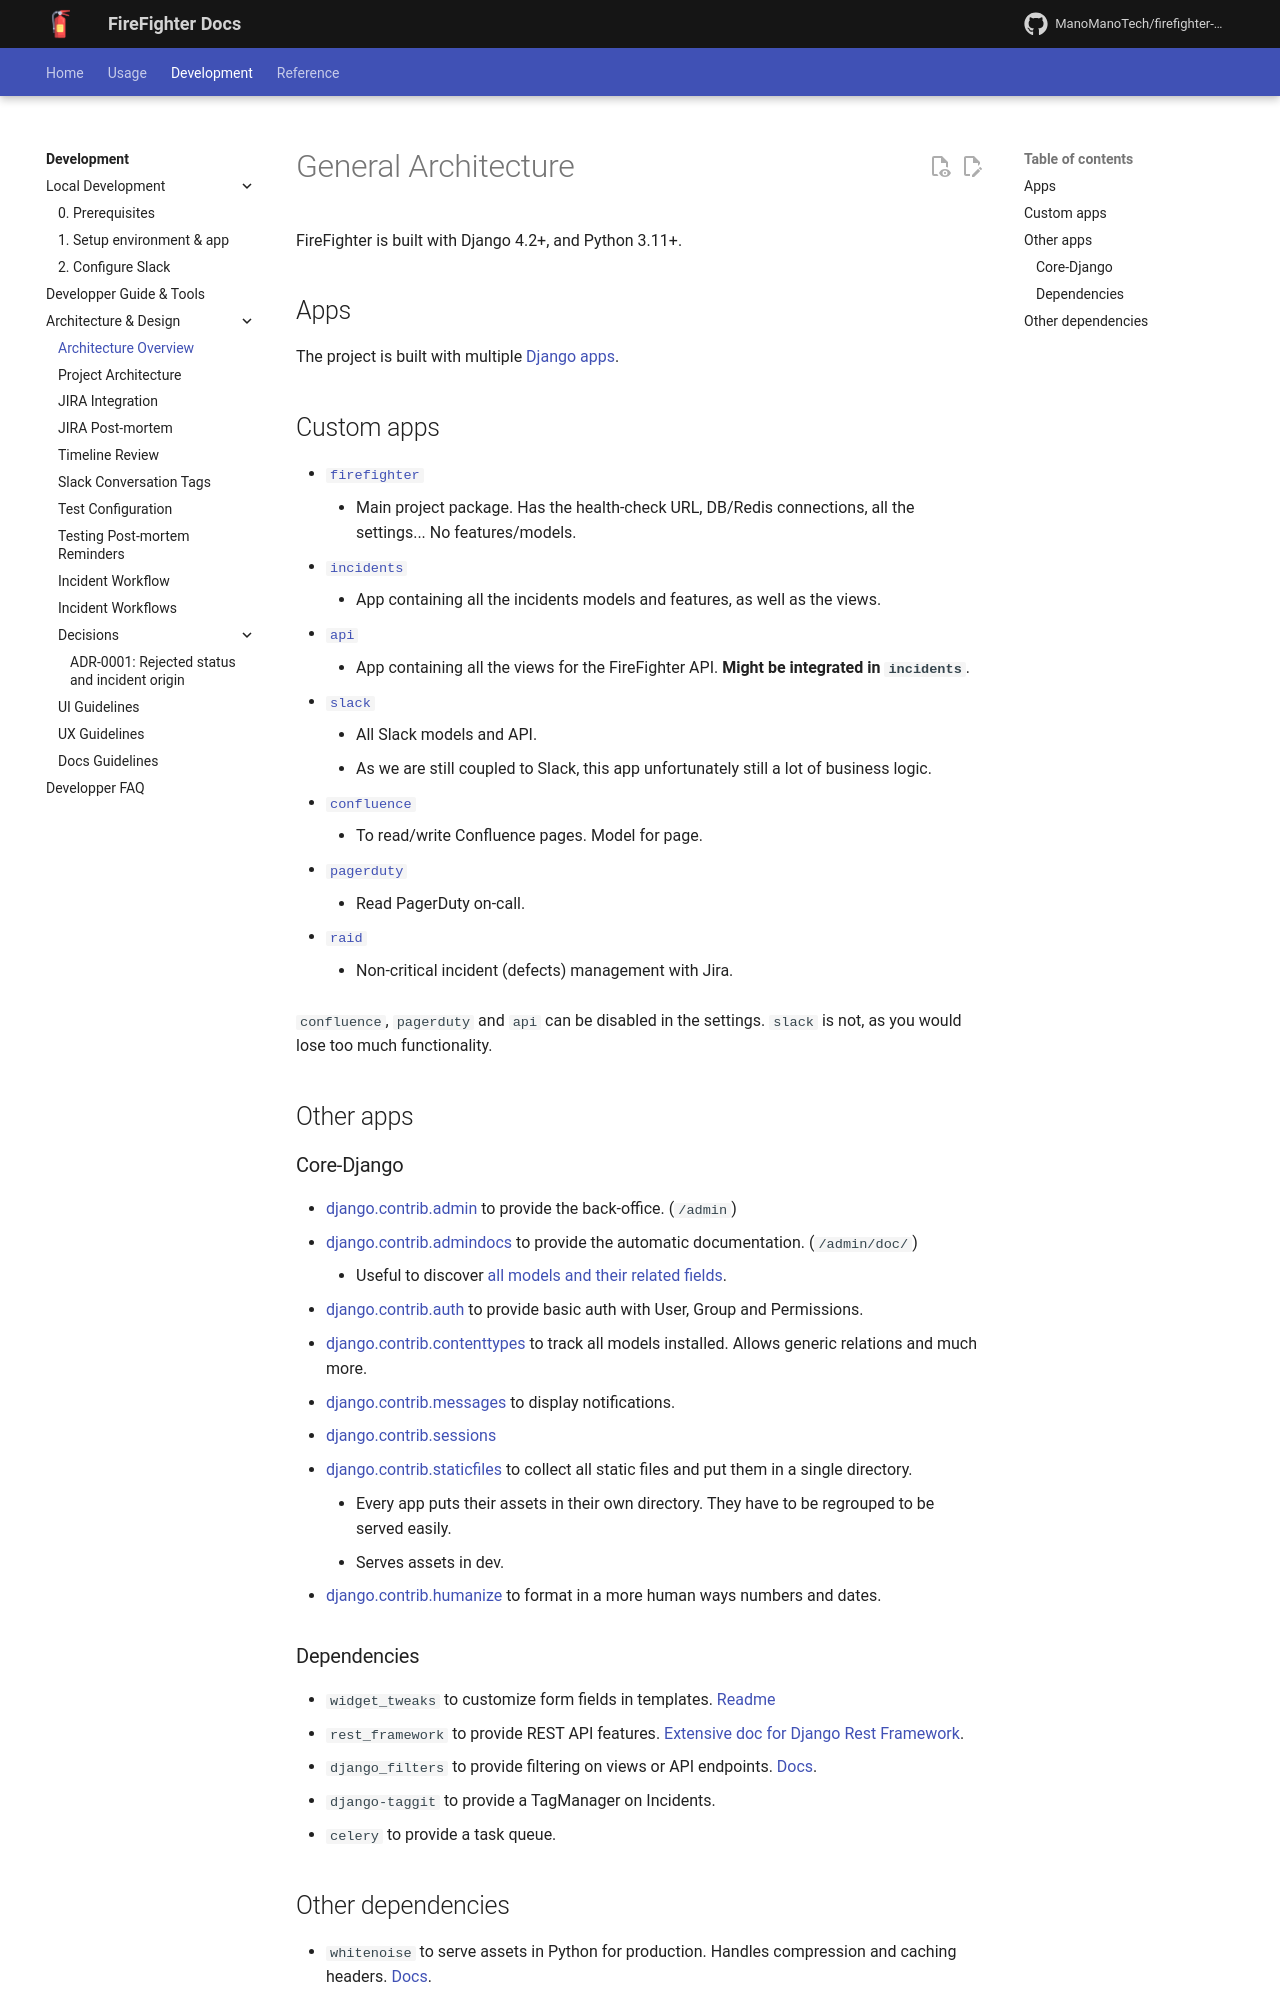

repository: ManoManoTech/firefighter-incident · page: dev/contributing/0010-general_architecture/index.html · generator: mkdocs

# General Architecture

FireFighter is built with Django 4.2+, and Python 3.11+.

## Apps

The project is built with multiple [Django apps](https://docs.djangoproject.com/en/4.2/ref/applications/).

## Custom apps

- [`firefighter`][firefighter.firefighter]
  - Main project package. Has the health-check URL, DB/Redis connections, all the settings... No features/models.
- [`incidents`][firefighter.incidents]
  - App containing all the incidents models and features, as well as the views.
- [`api`][firefighter.api]
  - App containing all the views for the FireFighter API. __Might be integrated in `incidents`__.
- [`slack`][firefighter.slack]
  - All Slack models and API.
  - As we are still coupled to Slack, this app unfortunately still a lot of business logic.
- [`confluence`][firefighter.confluence]
  - To read/write Confluence pages. Model for page.
- [`pagerduty`][firefighter.pagerduty]
  - Read PagerDuty on-call.
- [`raid`][firefighter.raid]
  - Non-critical incident (defects) management with Jira.

`confluence`, `pagerduty` and `api` can be disabled in the settings. `slack` is not, as you would lose too much functionality.

## Other apps

### Core-Django

- [django.contrib.admin][] to provide the back-office. (`/admin`)
- [django.contrib.admindocs][] to provide the automatic documentation. (`/admin/doc/`)
  - Useful to discover [all models and their related fields](http://127.0.0.1:8000/admin/doc/models/).
- [django.contrib.auth][] to provide basic auth with User, Group and Permissions.
- [django.contrib.contenttypes][] to track all models installed. Allows generic relations and much more.
- [django.contrib.messages][] to display notifications.
- [django.contrib.sessions][]
- [django.contrib.staticfiles][] to collect all static files and put them in a single directory.
  - Every app puts their assets in their own directory. They have to be regrouped to be served easily.
  - Serves assets in dev.
- [django.contrib.humanize][] to format in a more human ways numbers and dates.
